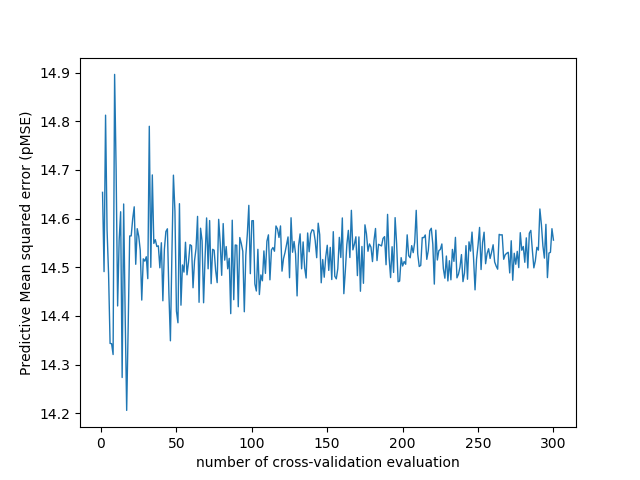

Source data for this figure (header and first rows):
number_of_cv_evaluation, MSE
1, 14.65
2, 14.49
3, 14.81
4, 14.58
5, 14.49
6, 14.34
7, 14.34
8, 14.32
9, 14.9
10, 14.7
11, 14.42
12, 14.55
13, 14.61
14, 14.27
15, 14.63
16, 14.4
17, 14.21
18, 14.38
19, 14.56
20, 14.56
21, 14.6
22, 14.62
23, 14.51
24, 14.58
25, 14.56
26, 14.53
27, 14.43
28, 14.52
29, 14.51
30, 14.52
31, 14.48
32, 14.79
33, 14.5
34, 14.69
35, 14.55
36, 14.56
37, 14.54
38, 14.54
39, 14.5
40, 14.55
41, 14.43
42, 14.54
43, 14.57
44, 14.58
45, 14.45
46, 14.35
47, 14.53
48, 14.69
49, 14.62
50, 14.41
51, 14.39
52, 14.63
53, 14.42
54, 14.5
55, 14.49
56, 14.55
57, 14.48
58, 14.51
59, 14.55
60, 14.54
... 240 more rows
